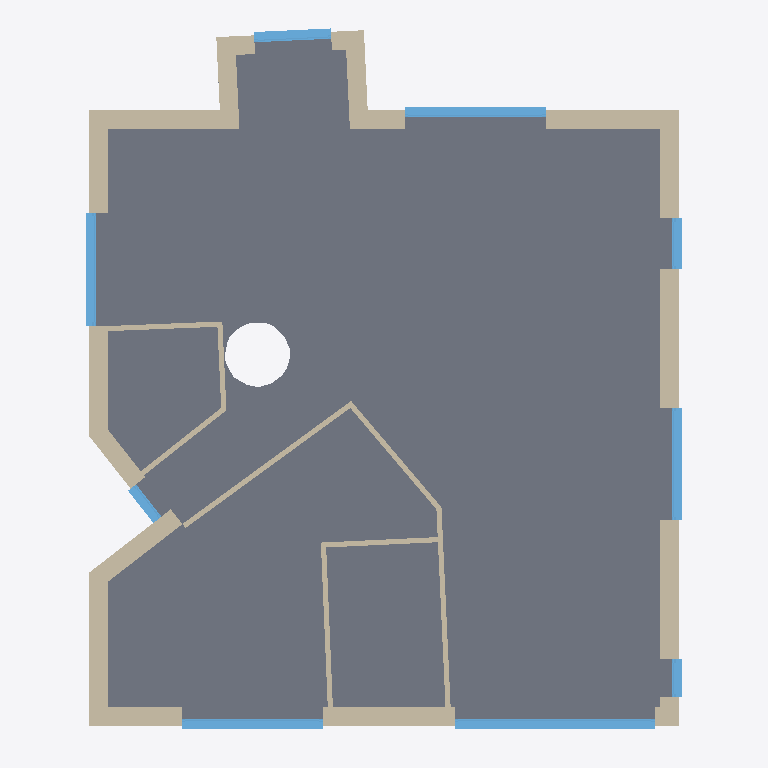
Plan cut of the same IFC building model at storey 'EG' (level 0.37 m, cut at 1.77 m), seen from above with north up, elements coloured by IFC class: 19 walls (beige), 9 windows (light blue), 3 slabs (grey). Cut surfaces are drawn darker.
Extent 11.6 m × 13.9 m × 13.7 m (x, y, z). Storeys (3): Keller at -2.65 m; EG at 0.37 m; DG at 3.85 m. Elements (110): 75 IfcWall, 22 IfcWindow, 7 IfcRoof, 6 IfcSlab.

HEADER;
FILE_DESCRIPTION((''),'2;1');
FILE_NAME('','2026-10-01T16:24:24',(''),(''),'Processor version 6.0.0.0','Xbim.IO.MemoryModel','');
FILE_SCHEMA(('IFC4'));
ENDSEC;
DATA;
#1=IFCPROJECT('2zSirxU$j1YgUBReYJJdEJ',#2,'Hottgenroth Model',$,$,$,$,(#27,#30),#7);
#32235=IFCSITE('1x27Yk7qb8xfgBSD8ThBDr',#2,'Rutesheim',$,$,#32236,#32241,$,.ELEMENT.,$,$,$,$,$);
#32866=IFCBUILDING('3BI$Rvc614h9YsoZvDEJi1',#2,'Gebäude',$,'TModelBuilding',#32964,#32969,$,.ELEMENT.,$,$,$);
#33535=IFCBUILDINGSTOREY('2uH0KGLRD27uSqm2kFCGm7',#2,'DG',$,'TModelFloor',$,$,$,.ELEMENT.,3.85);
#35048=IFCBUILDINGSTOREY('2OVa1D129Ev8UqefrM5rn_',#2,'EG',$,'TModelFloor',$,$,$,.ELEMENT.,0.37);
#35761=IFCBUILDINGSTOREY('3P_XlOgOXDJ8ytvNrtD4Wv',#2,'Keller',$,'TModelFloor',$,$,$,.ELEMENT.,-2.65);
#2111=IFCSLAB('2Y8bBqUI52quQ5JzpyBKMg',#2,'Boden EG 002',$,'TModelBuildingElementStorey',#2172,#2177,$,$);
#9951=IFCWALL('2Z7e2vL_bAhu70owDSYt00',#2,'AW 021',$,'TModelBuildingElementWall',#10014,#10019,$,$);
#5109=IFCSLAB('3dRltrkLPBRxk16UiaY9$W',#2,'Boden EG 003',$,'TModelBuildingElementBaseSlap',#5180,#5185,$,$);
#7735=IFCWALL('2XQMfFzxrEVw38Jp$TplzF',#2,'AW 016',$,'TModelBuildingElementWall',#7798,#7803,$,$);
#5563=IFCSLAB('31IbXOiWf0HRG6g7lhtPVK',#2,'Boden EG',$,'TModelBuildingElementBaseSlap',#5634,#5639,$,$);
#15588=IFCWALL('3Newy1APfCvhcHUtTk1ESs',#2,'AW 012',$,'TModelBuildingElementWall',#15651,#15656,$,$);
#8249=IFCWALL('3PMJHa6qH7U9R2sebQGy7L',#2,'AW 022',$,'TModelBuildingElementWall',#8312,#8317,$,$);
#17917=IFCWALL('3IQ1PGqEH1$wt$Ys_CNOgB',#2,'AW 015',$,'TModelBuildingElementWall',#17980,#17985,$,$);
#14492=IFCWALL('2MY8dng5zFewAsIawmjZBl',#2,'AW 030',$,'TModelBuildingElementWall',#14555,#14560,$,$);
#28548=IFCWINDOW('0R1b56BlT0QumLmAeBOfj8',#2,'F 010',$,'TModelBuildingElementWindow',#28610,#28615,$,3.1,3.8999999999999995,$,$,$);
#11095=IFCWALL('3a$qUanGvDaPesZet$PPlC',#2,'AW 014',$,'TModelBuildingElementWall',#11158,#11163,$,$);
#9371=IFCWALL('1o3$zJkzbBeeYRMEcvPpZ5',#2,'AW 031',$,'TModelBuildingElementWall',#9434,#9439,$,$);
#22642=IFCWINDOW('1psld3rB559vch8D7e$sQO',#2,'F 007',$,'TModelBuildingElementWindow',#22704,#22709,$,3.1,2.75,$,$,$);
#25502=IFCWINDOW('0nVnjc7Bn0UxmCVJgRhzOY',#2,'F 009',$,'TModelBuildingElementWindow',#25564,#25569,$,3.1,2.75,$,$,$);
#11591=IFCWALL('0ArOpcSAP5xAAbK1MEZo04',#2,'AW 032',$,'TModelBuildingElementWall',#11654,#11659,$,$);
#6488=IFCWALL('1zC6nZNOL5SBJnICrdNtDx',#2,'AW 013',$,'TModelBuildingElementWall',#6551,#6556,$,$);
#31434=IFCWINDOW('3qMysZ8Er3Kv2w6Zr3P9vG',#2,'F 001',$,'TModelBuildingElementWindow',#31496,#31501,$,3.1,2.1999999999999993,$,$,$);
#25249=IFCWINDOW('3SH1wqTvv95997zMdt4oUJ',#2,'F 017',$,'TModelBuildingElementWindow',#25311,#25316,$,3.1,2.200000000000001,$,$,$);
#9754=IFCWALL('1dxp4dpwTAgxq4Y1mwfKfX',#2,'IW 018',$,'TModelBuildingElementWall',#9819,#9824,$,$);
#10448=IFCWALL('2qcBl6h3nDix_NJHjEVWyQ',#2,'IW 020',$,'TModelBuildingElementWall',#10513,#10518,$,$);
#14329=IFCWALL('1IowfbU_r9CxTJ0EzuCsnN',#2,'AW 033',$,'TModelBuildingElementWall',#14392,#14397,$,$);
#12963=IFCWALL('2k0Ef0eBD6xB4hFYeKwhVm',#2,'IW 026',$,'TModelBuildingElementWall',#13028,#13033,$,$);
#20922=IFCWINDOW('2oXBzOOx1B9v48QzBL38YL',#2,'F 006',$,'TModelBuildingElementWindow',#20984,#20989,$,3.1,1.4999999999999998,$,$,$);
#10319=IFCWALL('25ZgETlLz5jxKapndU0z77',#2,'IW 019',$,'TModelBuildingElementWall',#10384,#10389,$,$);
#18510=IFCWALL('3weRGaaYPEJhlQ6$ZxpcNV',#2,'IW 025',$,'TModelBuildingElementWall',#18575,#18580,$,$);
#17523=IFCWALL('2TVOPSHCf778eWDFdLEfNf',#2,'IW 028',$,'TModelBuildingElementWall',#17588,#17593,$,$);
#16529=IFCWALL('1e9QN3zdX55f_7_ZcjWUkL',#2,'IW 030',$,'TModelBuildingElementWall',#16594,#16599,$,$);
#24791=IFCWINDOW('3DDTWt0tn6JAce2BjfBudL',#2,'F 018',$,'TModelBuildingElementWindow',#24853,#24858,$,3.1,1.0,$,$,$);
#19938=IFCWALL('3frZIHr310qA49tCbCvfqb',#2,'IW 029',$,'TModelBuildingElementWall',#20003,#20008,$,$);
#29762=IFCWINDOW('1$A0AxVyT54hrgoe4EwHtb',#2,'F 002',$,'TModelBuildingElementWindow',#29824,#29829,$,3.1,0.8000000000000002,$,$,$);
#22136=IFCWINDOW('2XdwV34Kn4iBNAQz49Hqdq',#2,'F 016',$,'TModelBuildingElementWindow',#22198,#22203,$,3.1,0.75,$,$,$);
ENDSEC;
